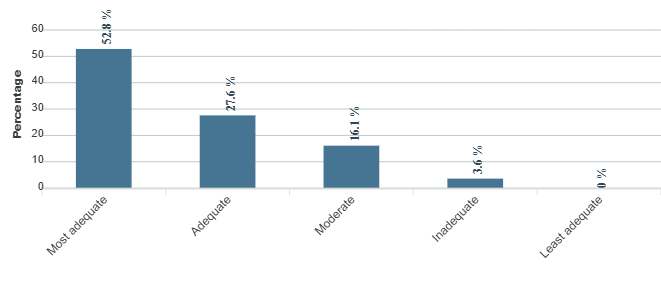

The file beside this chart, header and first rows:
category, series-0
Most adequate, 52.8
Adequate, 27.6
Moderate, 16.1
Inadequate, 3.6
Least adequate, 0
